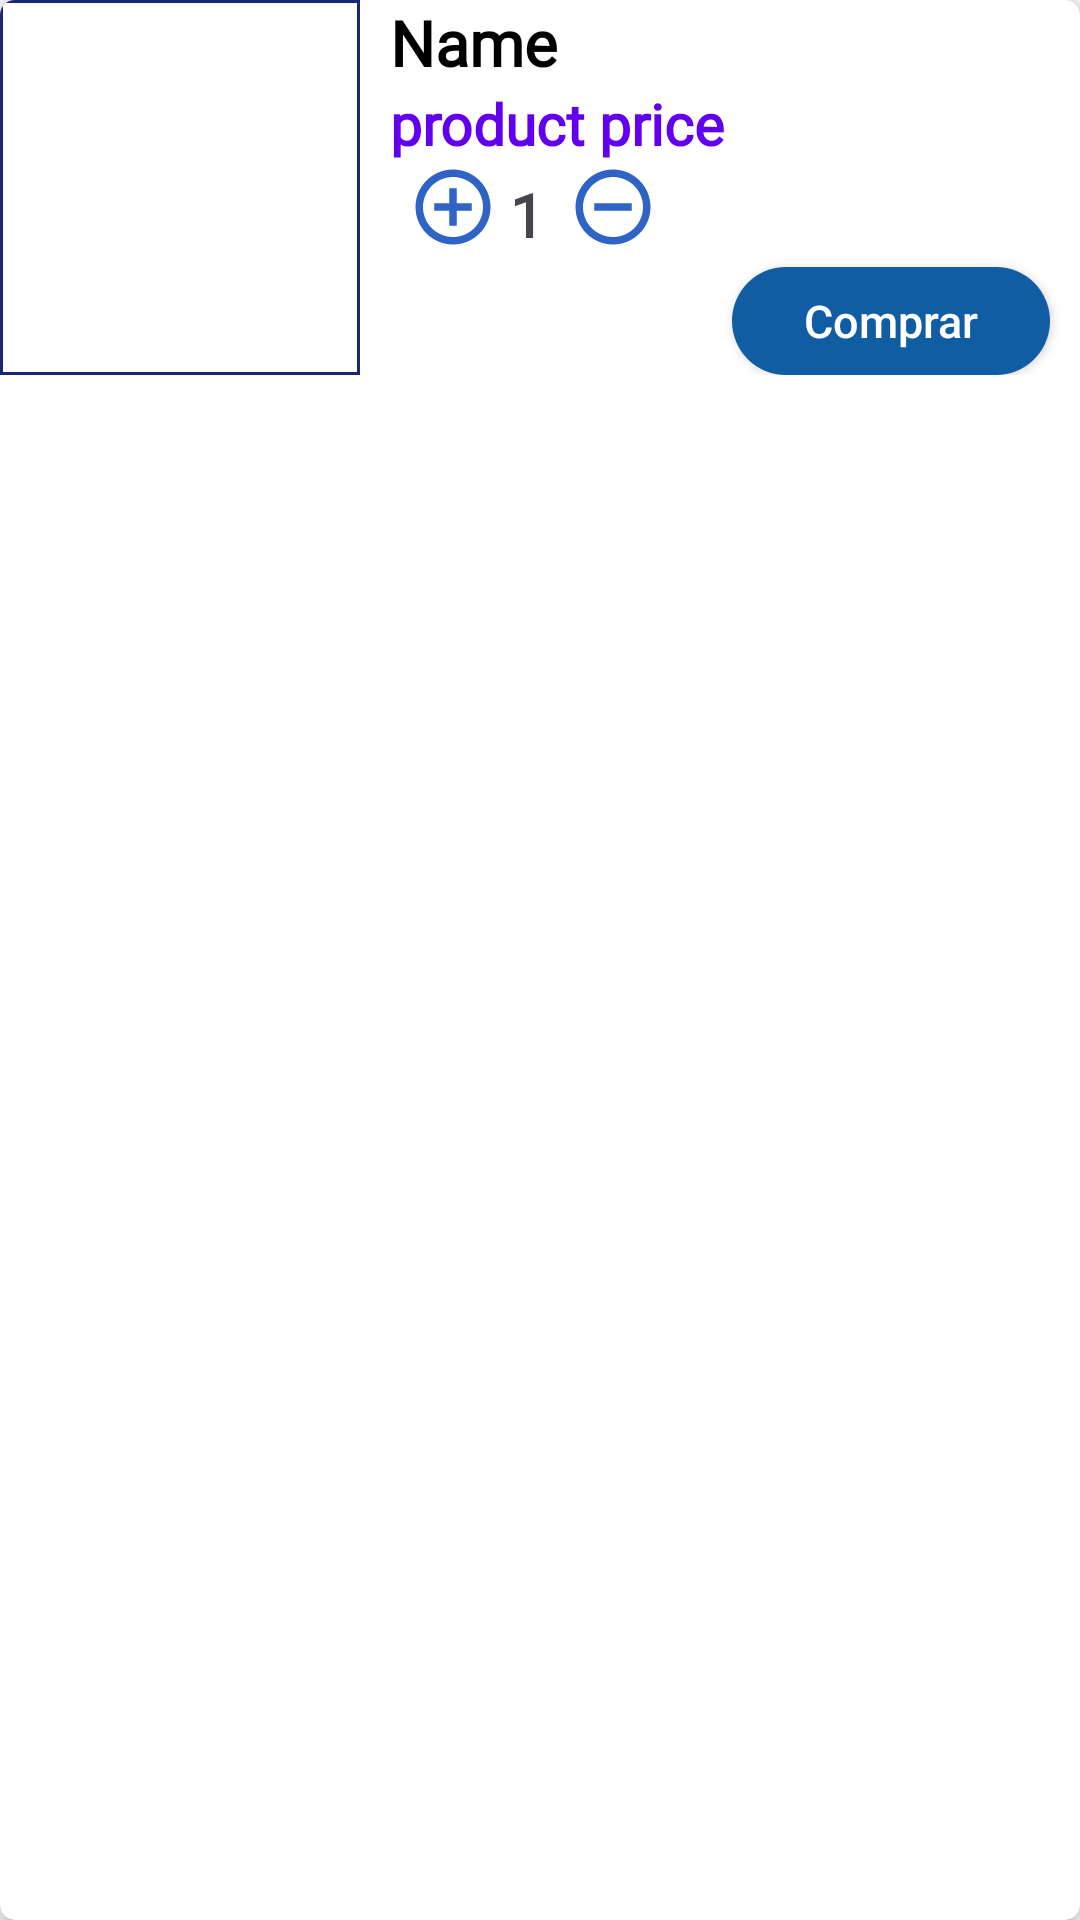

Layout XML and referenced resources for this Android screen:
<!-- AndroidManifest.xml: application theme Theme.TiendaElec -->
<!-- res/layout/nav_categoria_detalles_item.xml -->
<?xml version="1.0" encoding="utf-8"?>
<androidx.cardview.widget.CardView xmlns:android="http://schemas.android.com/apk/res/android"
    android:layout_width="match_parent"
    android:layout_height="wrap_content"
    xmlns:app="http://schemas.android.com/apk/res-auto"
    android:layout_marginTop="7dp"
    app:cardCornerRadius="5dp"
    app:cardElevation="4dp">

    <LinearLayout
        android:layout_width="match_parent"
        android:layout_height="wrap_content"
        android:orientation="horizontal">

        <ImageView
            android:background="@drawable/border"
            android:id="@+id/cat_nav_img"
            android:layout_width="120dp"
            android:layout_height="125dp"
            android:scaleType="centerInside"
            android:src="@drawable/laptop" />

        <LinearLayout
            android:layout_width="match_parent"
            android:layout_height="match_parent"
            android:layout_marginLeft="10dp"
            android:orientation="vertical">

            <TextView
                android:id="@+id/nav_cat_name"
                android:layout_width="wrap_content"
                android:layout_height="wrap_content"
                android:fontFamily="@font/alice"
                android:text="Name"
                android:ellipsize="end"
                android:maxLines="1"
                android:singleLine="true"
                android:textColor="@color/black"
                android:textSize="21sp"
                android:textStyle="bold" />


            <TextView
                android:fontFamily="@font/alice"
                android:id="@+id/price"
                android:layout_width="wrap_content"
                android:layout_height="wrap_content"
                android:text="product price"
                android:textColor="@color/design_default_color_primary"
                android:textSize="19sp"
                android:textStyle="bold" />

            <LinearLayout

                android:layout_width="match_parent"
                android:layout_height="wrap_content"
                android:orientation="horizontal">

                <ImageView
                    android:id="@+id/add_item"
                    android:layout_width="30dp"
                    android:layout_height="30dp"
                    android:src="@drawable/add_circle"
                    android:layout_marginLeft="6dp"/>

                <TextView
                    android:id="@+id/quantity"
                    android:layout_width="wrap_content"
                    android:layout_height="wrap_content"
                    android:text="1"
                    android:layout_margin="4dp"
                    android:fontFamily="@font/alice"
                    android:textSize="20sp"
                    android:textStyle="bold"/>

                <ImageView
                    android:id="@+id/remove_item"
                    android:layout_width="30dp"
                    android:layout_height="30dp"
                    android:src="@drawable/remove_circle"
                    android:layout_marginLeft="4dp"/>

            </LinearLayout>

            <androidx.appcompat.widget.AppCompatButton
                android:id="@+id/buy_now1"
                android:layout_width="106dp"
                android:layout_height="wrap_content"
                android:layout_gravity="end"

                android:background="@drawable/btn_bg_detailed"
                android:text="Comprar"
                android:layout_marginRight="10dp"
                android:textAllCaps="false"
                android:textColor="@color/white"

                android:textSize="15dp" />

        </LinearLayout>

    </LinearLayout>

</androidx.cardview.widget.CardView>
<!-- resources referenced by this layout -->
<resources>
  <color name="black">#FF000000</color>
  <color name="white">#FFFFFFFF</color>
  <!-- drawable add_circle (drawable) -->
  <vector android:height="24dp" android:tint="#3063C6"
      android:viewportHeight="24" android:viewportWidth="24"
      android:width="24dp" xmlns:android="http://schemas.android.com/apk/res/android">
      <path android:fillColor="@android:color/white" android:pathData="M13,7h-2v4L7,11v2h4v4h2v-4h4v-2h-4L13,7zM12,2C6.48,2 2,6.48 2,12s4.48,10 10,10 10,-4.48 10,-10S17.52,2 12,2zM12,20c-4.41,0 -8,-3.59 -8,-8s3.59,-8 8,-8 8,3.59 8,8 -3.59,8 -8,8z"/>
  </vector>
  <!-- drawable border (drawable) -->
  <?xml version="1.0" encoding="utf-8"?>
  <shape xmlns:android="http://schemas.android.com/apk/res/android">
  
  
      <stroke android:width="1dp" android:color="@color/azul_oscuro"/>
  </shape>
  <!-- drawable btn_bg_detailed (drawable) -->
  <?xml version="1.0" encoding="utf-8"?>
  <shape xmlns:android="http://schemas.android.com/apk/res/android">
  
      <gradient android:startColor="@color/azul_btn" android:endColor="@color/azul_btn"/>
      <corners android:radius="50dp"/>
  
  </shape>
  <!-- drawable remove_circle (drawable) -->
  <vector android:height="24dp" android:tint="#3063C6"
      android:viewportHeight="24" android:viewportWidth="24"
      android:width="24dp" xmlns:android="http://schemas.android.com/apk/res/android">
      <path android:fillColor="@android:color/white" android:pathData="M7,11v2h10v-2L7,11zM12,2C6.48,2 2,6.48 2,12s4.48,10 10,10 10,-4.48 10,-10S17.52,2 12,2zM12,20c-4.41,0 -8,-3.59 -8,-8s3.59,-8 8,-8 8,3.59 8,8 -3.59,8 -8,8z"/>
  </vector>
  <style name="Theme.TiendaElec" parent="Base.Theme.TiendaElec" />
  <color name="azul_oscuro">#1A2874</color>
  <color name="azul_btn">#115DA3</color>
  <style name="Base.Theme.TiendaElec" parent="Theme.Material3.DayNight.NoActionBar">
          <item name="colorPrimary">@color/azul_btn</item>
          <item name="colorPrimaryVariant">@color/purple_700</item>
          <item name="colorOnPrimary">@color/white</item>
          
          <item name="colorSecondary">@color/teal_200</item>
          <item name="colorSecondaryVariant">@color/teal_700</item>
          <item name="colorOnSecondary">@color/black</item>
      </style>
  <color name="purple_700">#FF3700B3</color>
  <color name="teal_200">#FF03DAC5</color>
  <color name="teal_700">#FF018786</color>
</resources>
